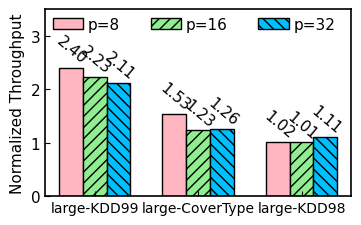

The matplotlib source for this figure:
import matplotlib as mpl
import matplotlib.pyplot as plt

mpl.rcParams['axes.linewidth'] = 1.2 #set the value globally
plt.rc('font', family='Helvetica', size=11, weight='roman')

dir = '../../Data/Scalability/DenStream/'

datasets = ['large-KDD99', 'large-CoverType', 'large-KDD98']

# CluStream
# throughput
p_8 = [2.40, 1.53, 1.02]
p_16 = [2.23, 1.23, 1.01]
p_32 = [2.11, 1.26, 1.11]

pos = list(range(len(p_8)))
width = 0.23
plt.rcParams['xtick.direction'] = 'in'
plt.rcParams['ytick.direction'] = 'in'

plt.rc('pdf', fonttype=42)
fig, ax = plt.subplots(figsize=(3.6, 2.2))

plt.subplots_adjust(
    left=0.12,
    bottom=0.1,
    right=0.97,
    top=0.95,
    wspace=0.00,
    hspace=0.00)



rects1 = plt.bar(pos, p_8, width, color='lightpink', label="p=8", edgecolor='black')

rects3 = plt.bar([p + width for p in pos], p_16, width,  color='lightgreen', label="p=16", hatch='///', edgecolor='black')

rects2 = plt.bar([p + width * 2 for p in pos], p_32, width,  color='deepskyblue',label="p=32", hatch='\\\\\\', edgecolor='black')


plt.ylabel('Normalized Throughput', weight='medium')
ax.set_xticks([p + 1.0 * width for p in pos])
ax.set_xticklabels(datasets)
plt.xticks(fontsize=10)

plt.ylim(0, 3.5)
# plt.legend(loc='upper left', frameon=False, labelspacing=0.3, borderaxespad=0.2, columnspacing=2.2, handletextpad=0.5)
plt.legend(ncol=3, loc="upper left",
           frameon=False, #bbox_to_anchor=(0.55, 0),
           labelspacing=0.05, markerfirst=True,
           borderaxespad=0.1, handletextpad=0.3)

def autolabel(rects, loc, angle):
    for rect in rects:
        h = rect.get_height()
        ax.text(rect.get_x()+rect.get_width()/2.+loc, 1.01*h, '%0.2f'%float(h),
                ha='center', va='bottom', fontsize=11, rotation=angle)

autolabel(rects1, 0.01, 320)
autolabel(rects2, 0.01, 320)
autolabel(rects3, 0.01, 320)
plt.show()
# plt.savefig(dir + "NormalizedThroughPut-CluStream-8&16&32.pdf")
